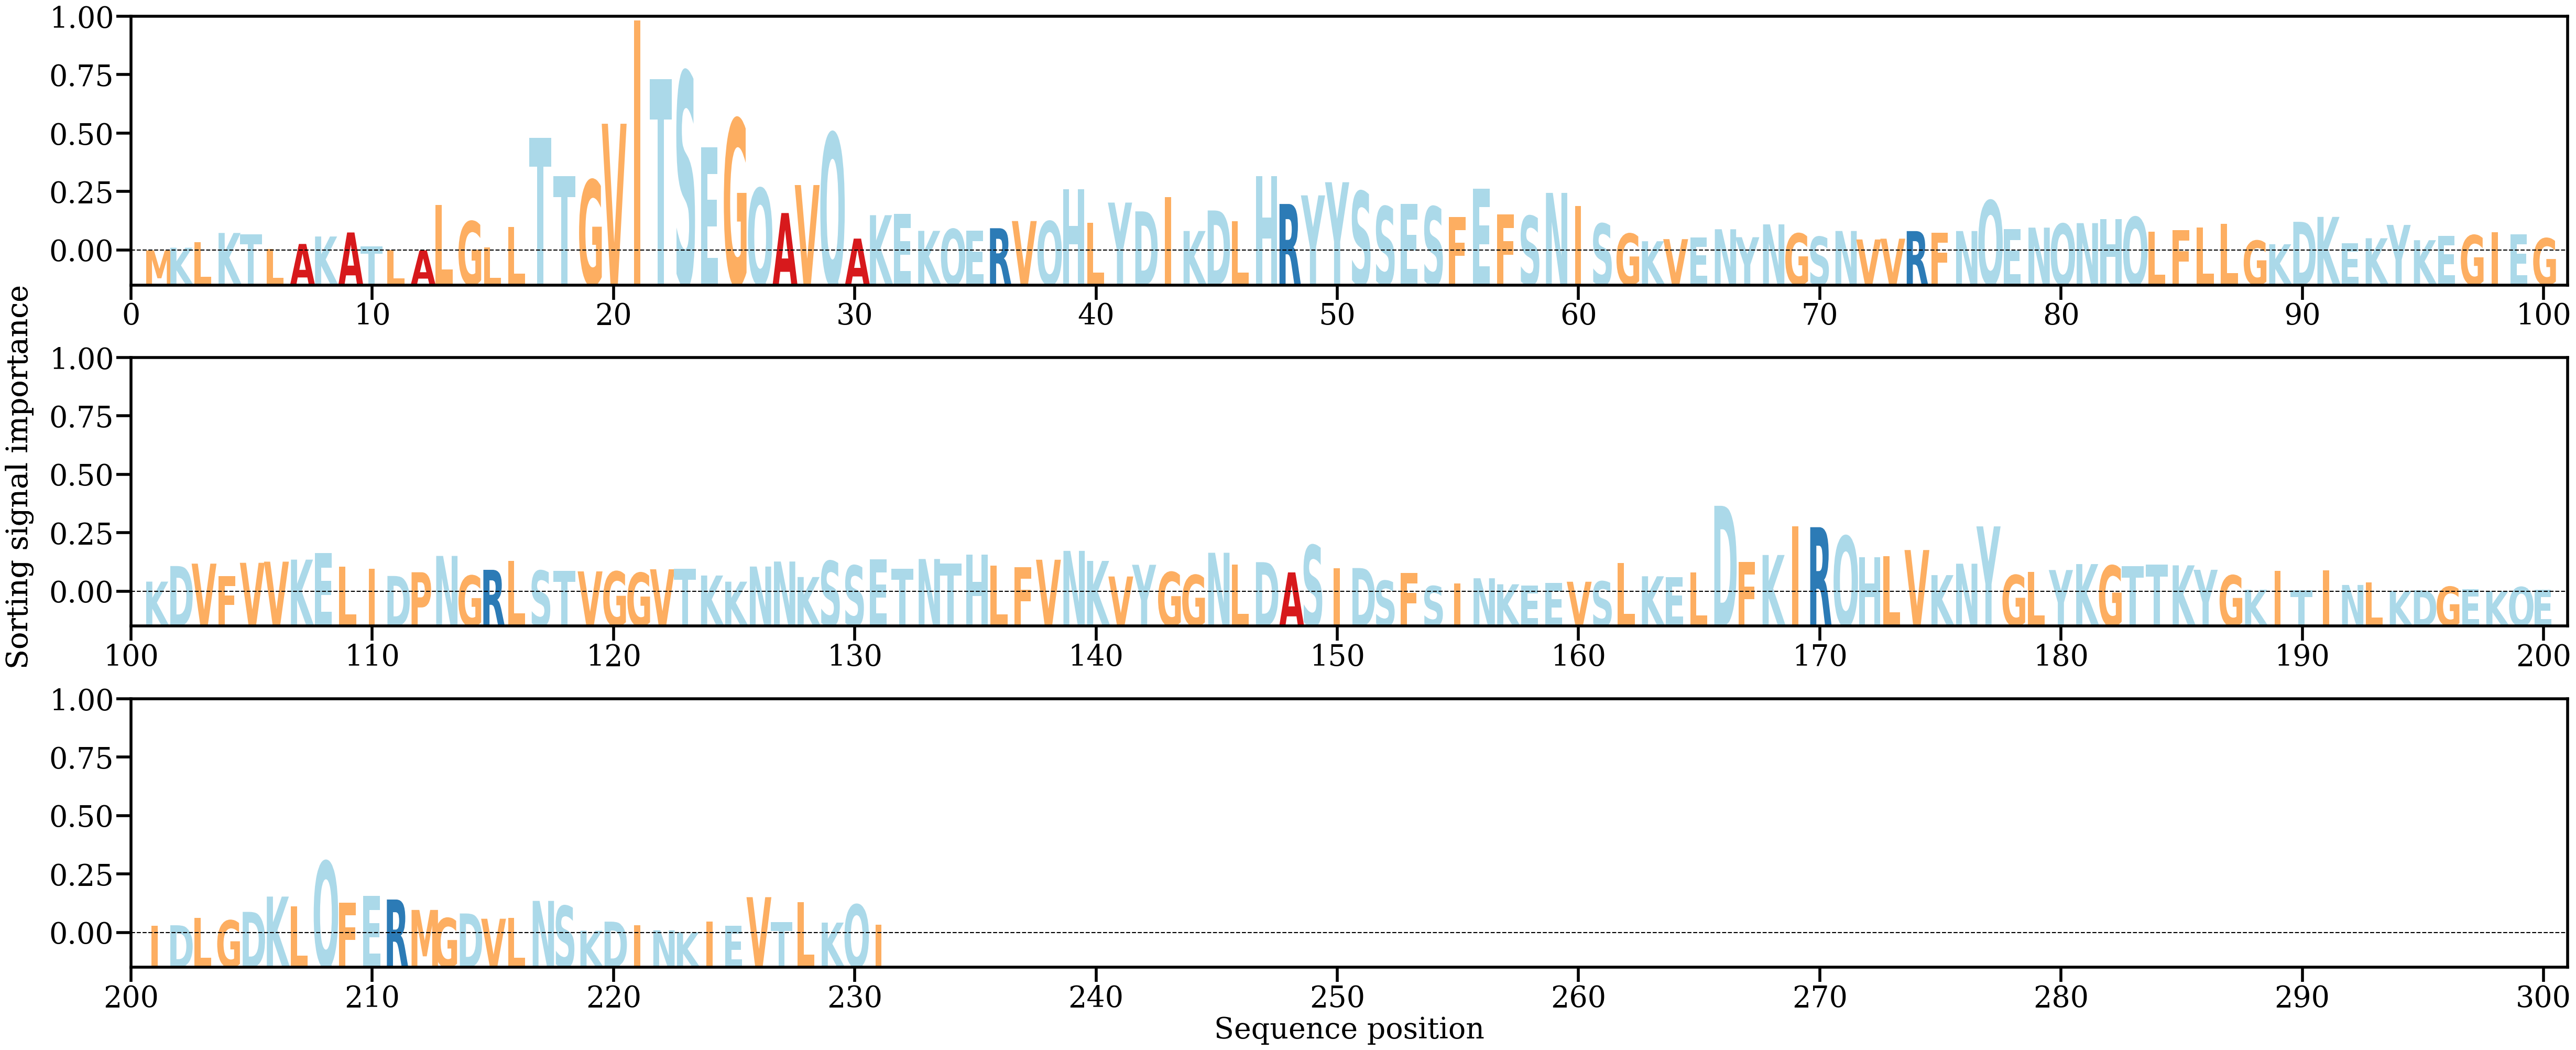

Data behind this chart, as committed beside it:
AA, Alpha
M, [0.00027786]
K, [0.0006555]
L, [0.00144912]
K, [0.00274212]
T, [0.00252544]
L, [0.00045451]
A, [0.00118981]
K, [0.00224242]
A, [0.00281014]
T, [0.00085746]
L, [0.00031521]
A, [0.00028573]
L, [0.00672793]
G, [0.00437891]
L, [0.00069869]
L, [0.00359786]
T, [0.0161447]
T, [0.01078]
G, [0.01020004]
V, [0.01815147]
I, [0.03272464]
T, [0.02443516]
S, [0.02544324]
E, [0.01480966]
G, [0.01879483]
Q, [0.00903188]
A, [0.00555237]
V, [0.00950068]
Q, [0.01682385]
A, [0.00194495]
K, [0.00524803]
E, [0.00541482]
K, [0.00303811]
Q, [0.00328963]
E, [0.0030479]
R, [0.00341036]
V, [0.00442219]
Q, [0.00438321]
H, [0.00890143]
L, [0.0041604]
Y, [0.00702735]
D, [0.00578484]
I, [0.00776882]
K, [0.00301819]
D, [0.00591389]
L, [0.00436924]
H, [0.01077111]
R, [0.00683078]
Y, [0.00804437]
Y, [0.00989863]
S, [0.00860888]
S, [0.00647591]
E, [0.00682665]
S, [0.00644906]
F, [0.00501943]
E, [0.00902001]
F, [0.00536834]
S, [0.00513405]
N, [0.0083964]
I, [0.00653583]
... 171 more rows
